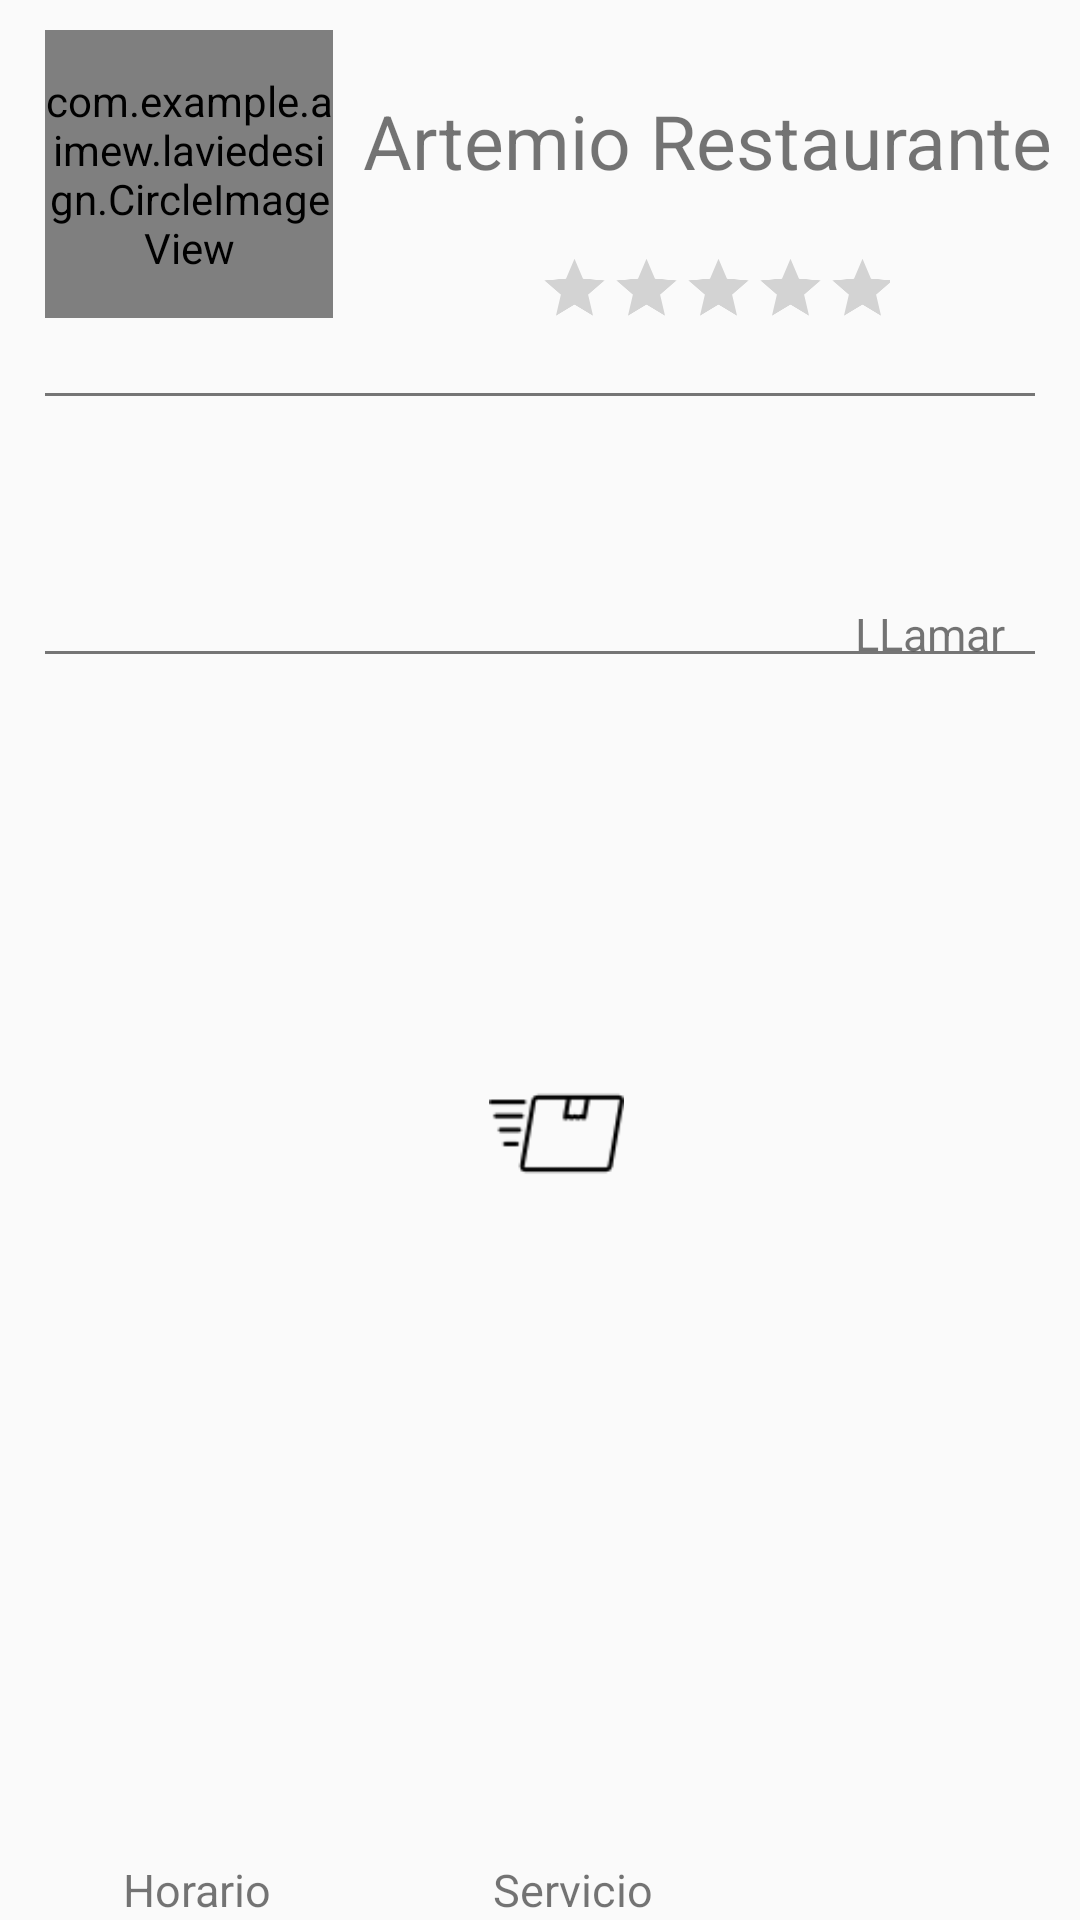

This screen was rendered from an Android layout file. Write that file and the resources it references.
<!-- AndroidManifest.xml: application theme AppTheme -->
<!-- res/layout/content_main.xml -->
<?xml version="1.0" encoding="utf-8"?>
<LinearLayout xmlns:android="http://schemas.android.com/apk/res/android"
    xmlns:app="http://schemas.android.com/apk/res-auto"
    xmlns:tools="http://schemas.android.com/tools"
    android:id="@+id/content_main"
    android:layout_width="match_parent"
    android:layout_height="match_parent"
    android:orientation="vertical"
    android:layout_marginBottom="20dp"
    app:layout_behavior="@string/appbar_scrolling_view_behavior"
    tools:context="com.example.aimew.laviedesign.MainActivity"
    tools:showIn="@layout/activity_main">

    
    <LinearLayout
        android:layout_width="match_parent"
        android:layout_height="wrap_content"
        android:layout_gravity="center_horizontal"
        android:orientation="horizontal"
        android:layout_marginLeft="5dp"
        android:layout_marginRight="5dp">

        <com.example.aimew.laviedesign.CircleImageView
            android:id="@+id/image_logo_lugar"
            xmlns:app="http://schemas.android.com/apk/res-auto"
            android:layout_width="96dp"
            android:layout_height="96dp"
            android:src="@drawable/imagen_restaurante"
            app:civ_border_width="2dp"
            android:layout_centerVertical="true"
            android:layout_margin="10dp"/>

        <RelativeLayout
            android:layout_width="match_parent"
            android:layout_height="match_parent">

            <TextView
                android:id="@+id/text_nombre_lugar"
                android:layout_width="wrap_content"
                android:layout_height="wrap_content"
                android:text="Artemio Restaurante"
                android:textSize="25sp"
                android:layout_alignParentTop="true"
                android:layout_alignParentLeft="true"
                android:layout_alignParentStart="true"
                android:layout_marginTop="30dp"
                android:layout_marginBottom="10dp"/>

            <RatingBar
                android:id="@+id/ratingBar"
                android:layout_width="wrap_content"
                android:layout_height="wrap_content"
                android:scaleX=".5"
                android:scaleY=".5"
                android:layout_below="@+id/text_nombre_lugar" />
        </RelativeLayout>
    </LinearLayout>

    
    <RelativeLayout
        android:layout_width="match_parent"
        android:layout_height="wrap_content">

        <View
            android:id="@+id/view_1"
            android:layout_width="match_parent"
            android:layout_height="1dp"
            android:background="#757575"
            android:layout_margin="15dp">
        </View>

        <View
            android:id="@+id/view_2"
            android:layout_width="match_parent"
            android:layout_height="1dp"
            android:background="#757575"
            android:layout_below="@+id/image_icon_phone"
            android:layout_marginTop="35dp"
            android:layout_marginRight="15dp"
            android:layout_marginLeft="15dp">
        </View>

        <ImageView
            android:id="@+id/image_icon_clock"
            android:layout_width="40dp"
            android:layout_height="40dp"
            android:src="@drawable/icon_clock"
            android:layout_centerVertical="true"
            android:layout_alignLeft="@+id/view_2"
            android:layout_alignStart="@+id/view_2"
            android:layout_marginLeft="35dp"
            android:layout_marginStart="35dp" />

        <ImageView
            android:id="@+id/image_icon_phone"
            android:layout_width="35dp"
            android:layout_height="35dp"
            android:src="@drawable/icon_phone_black"
            android:layout_marginRight="33dp"
            android:layout_marginEnd="33dp"
            android:layout_below="@+id/view_1"
            android:layout_alignRight="@+id/view_1"
            android:layout_alignEnd="@+id/view_1" />

        <TextView
            android:id="@+id/text_horario"
            android:layout_width="wrap_content"
            android:layout_height="wrap_content"
            android:text="Horario"
            android:textSize="15sp"
            android:layout_alignParentBottom="true"
            android:layout_alignLeft="@+id/view_2"
            android:layout_alignStart="@+id/view_2"
            android:layout_marginLeft="26dp"
            android:layout_marginStart="26dp" />

        <TextView
            android:id="@+id/text_llamar"
            android:layout_width="wrap_content"
            android:layout_height="wrap_content"
            android:text="LLamar"
            android:textSize="15sp"
            android:layout_below="@+id/image_icon_deliver_service"
            android:layout_alignRight="@+id/view_2"
            android:layout_alignEnd="@+id/view_2"
            android:layout_marginRight="10dp"
            android:layout_marginEnd="10dp"
            android:layout_marginTop="40dp"/>

        <TextView
            android:id="@+id/text_deliver_service"
            android:layout_width="wrap_content"
            android:layout_height="wrap_content"
            android:text="Servicio"
            android:textSize="15sp"
            android:layout_alignParentBottom="true"
            android:layout_toLeftOf="@+id/text_llamar"
            android:layout_toStartOf="@+id/text_llamar"
            android:layout_marginRight="67dp"
            android:layout_marginEnd="67dp" />

        <ImageView
            android:id="@+id/image_icon_deliver_service"
            android:layout_width="45dp"
            android:layout_height="45dp"
            android:src="@drawable/icon_deliver_service"
            android:layout_centerVertical="true"
            android:layout_alignRight="@+id/text_deliver_service"
            android:layout_alignEnd="@+id/text_deliver_service"
            android:layout_marginRight="10dp"
            android:layout_marginEnd="10dp" />
    </RelativeLayout>

    
    <TextView
        android:id="@+id/text_descripcion_lugar"
        android:layout_width="match_parent"
        android:layout_height="wrap_content"
        android:text="Un lugar en el cual puedes estar tranquilo, relajado, y degustar de un buen café acompañado de una rica cena con un servicio y calidad de primera. Lo que más importa es recibirte con amabilidad y consentir los antojos que tengas en ese momento."
        android:layout_margin="15dp"
        android:textColor="#000000"/>



    
    <RelativeLayout
        android:layout_width="match_parent"
        android:layout_height="wrap_content"
        android:orientation="horizontal"
        android:layout_marginTop="10dp">

        <TextView
            android:id="@+id/text_promociones"
            android:layout_width="wrap_content"
            android:layout_height="wrap_content"
            android:text="Promociones"
            android:textSize="17sp"
            android:layout_gravity="center_horizontal"
            android:layout_marginLeft="43dp"
            android:layout_marginStart="43dp"
            android:layout_alignParentTop="true"
            android:layout_alignParentLeft="true"
            android:layout_alignParentStart="true" />

        <View
            android:layout_width="2dp"
            android:layout_height="30dp"
            android:background="#757575"
            android:layout_centerHorizontal="true">
        </View>

        <TextView
            android:id="@+id/text_ubicacion"
            android:layout_width="wrap_content"
            android:layout_height="wrap_content"
            android:text="Ubicacion"
            android:textSize="17sp"
            android:layout_marginRight="50dp"
            android:layout_marginEnd="50dp"
            android:layout_alignParentTop="true"
            android:layout_alignParentRight="true"
            android:layout_alignParentEnd="true" />

        <View
            android:layout_width="match_parent"
            android:layout_height="1dp"
            android:background="#757575"
            android:layout_below="@+id/text_ubicacion"
            android:layout_marginTop="10dp"
            android:layout_marginLeft="15dp"
            android:layout_marginRight="15dp">
        </View>

    </RelativeLayout>

    
    <FrameLayout
        android:id="@+id/frame_prom_mapa"
        android:layout_width="match_parent"
        android:layout_height="wrap_content">
    </FrameLayout>


</LinearLayout>
<!-- res/layout/activity_main.xml (included above) -->
<?xml version="1.0" encoding="utf-8"?>
<android.support.design.widget.CoordinatorLayout xmlns:android="http://schemas.android.com/apk/res/android"
    xmlns:app="http://schemas.android.com/apk/res-auto"
    xmlns:tools="http://schemas.android.com/tools"
    android:layout_width="match_parent"
    android:layout_height="match_parent"
    android:fitsSystemWindows="true"
    tools:context="com.example.aimew.laviedesign.MainActivity">

    <android.support.design.widget.AppBarLayout
        android:id="@+id/appbar"
        android:layout_width="match_parent"
        android:layout_height="wrap_content"
        android:theme="@style/AppTheme.AppBarOverlay">

        <android.support.design.widget.CollapsingToolbarLayout
            android:id="@+id/collapsing_toolbar"
            android:layout_width="match_parent"
            android:layout_height="match_parent"
            android:fitsSystemWindows="true"
            app:contentScrim="?attr/colorPrimary"
            app:expandedTitleMarginEnd="64dp"
            app:expandedTitleMarginStart="48dp"
            app:layout_scrollFlags="scroll|exitUntilCollapsed">

            <FrameLayout
                android:id="@+id/frame_image"
                android:layout_width="match_parent"
                android:layout_height="300dp">

                <ImageView
                    android:id="@+id/image_appbar"
                    android:layout_width="match_parent"
                    android:layout_height="match_parent"
                    android:scaleType="centerCrop"
                    android:src="@drawable/imagen_restaurante" />
            </FrameLayout>

            <android.support.v7.widget.Toolbar
                android:id="@+id/toolbar"
                android:layout_width="match_parent"
                android:layout_height="?attr/actionBarSize"
                android:background="?attr/colorPrimary"
                app:popupTheme="@style/AppTheme.PopupOverlay" />
        </android.support.design.widget.CollapsingToolbarLayout>
    </android.support.design.widget.AppBarLayout>

    <android.support.design.widget.FloatingActionButton
        android:id="@+id/button_love"
        android:layout_width="wrap_content"
        android:layout_height="wrap_content"
        android:layout_marginRight="20dp"
        app:backgroundTint="@android:color/white"
        app:elevation="5dp"
        app:fabSize="mini"
        app:layout_anchor="@id/appbar"
        app:layout_anchorGravity="bottom|right|end"
        app:srcCompat="@drawable/icon_heart_gray" />

    <android.support.design.widget.FloatingActionButton
        android:id="@+id/button_comment"
        android:layout_width="wrap_content"
        android:layout_height="wrap_content"
        android:layout_marginRight="80dp"
        app:backgroundTint="@android:color/white"
        app:elevation="5dp"
        app:fabSize="mini"
        app:layout_anchor="@id/appbar"
        app:layout_anchorGravity="bottom|right|end"
        app:srcCompat="@drawable/icon_comment_gray" />

    <android.support.design.widget.FloatingActionButton
        android:id="@+id/button_share"
        android:layout_width="wrap_content"
        android:layout_height="wrap_content"
        android:layout_marginRight="140dp"
        app:backgroundTint="@android:color/white"
        app:elevation="5dp"
        app:fabSize="mini"
        app:layout_anchor="@id/appbar"
        app:layout_anchorGravity="bottom|right|end"
        app:srcCompat="@drawable/icon_share_gray" />


    <android.support.v4.widget.NestedScrollView
        android:id="@+id/scroll"
        android:layout_width="match_parent"
        android:layout_height="wrap_content"
        android:clipToPadding="false"
        app:layout_behavior="@string/appbar_scrolling_view_behavior">

        <include layout="@layout/content_main" />

    </android.support.v4.widget.NestedScrollView>


</android.support.design.widget.CoordinatorLayout>
<!-- resources referenced by this layout -->
<resources>
  <!-- drawable icon_comment_gray: png bitmap (drawable, 1194 bytes) -->
  <!-- drawable icon_deliver_service: png bitmap (drawable, 1161 bytes) -->
  <!-- drawable icon_heart_gray: png bitmap (drawable, 1424 bytes) -->
  <!-- drawable icon_share_gray: png bitmap (drawable, 1994 bytes) -->
  <!-- drawable imagen_restaurante: png bitmap (drawable, 398194 bytes) -->
  <style name="AppTheme.AppBarOverlay" parent="ThemeOverlay.AppCompat.Dark.ActionBar" />
  <style name="AppTheme.PopupOverlay" parent="ThemeOverlay.AppCompat.Light" />
  <style name="AppTheme" parent="Theme.AppCompat.Light.DarkActionBar">
          
          <item name="colorPrimary">@color/colorPrimary</item>
          <item name="colorPrimaryDark">@color/colorPrimaryDark</item>
          <item name="colorAccent">@color/colorAccent</item>
      </style>
  <!-- not gathered from this repository: default colours our renderer supplied (Android Studio template values) -->
  <color name="colorPrimary">#FF6200EE</color>
  <color name="colorPrimaryDark">#FF3700B3</color>
  <color name="colorAccent">#FF03DAC5</color>
</resources>
